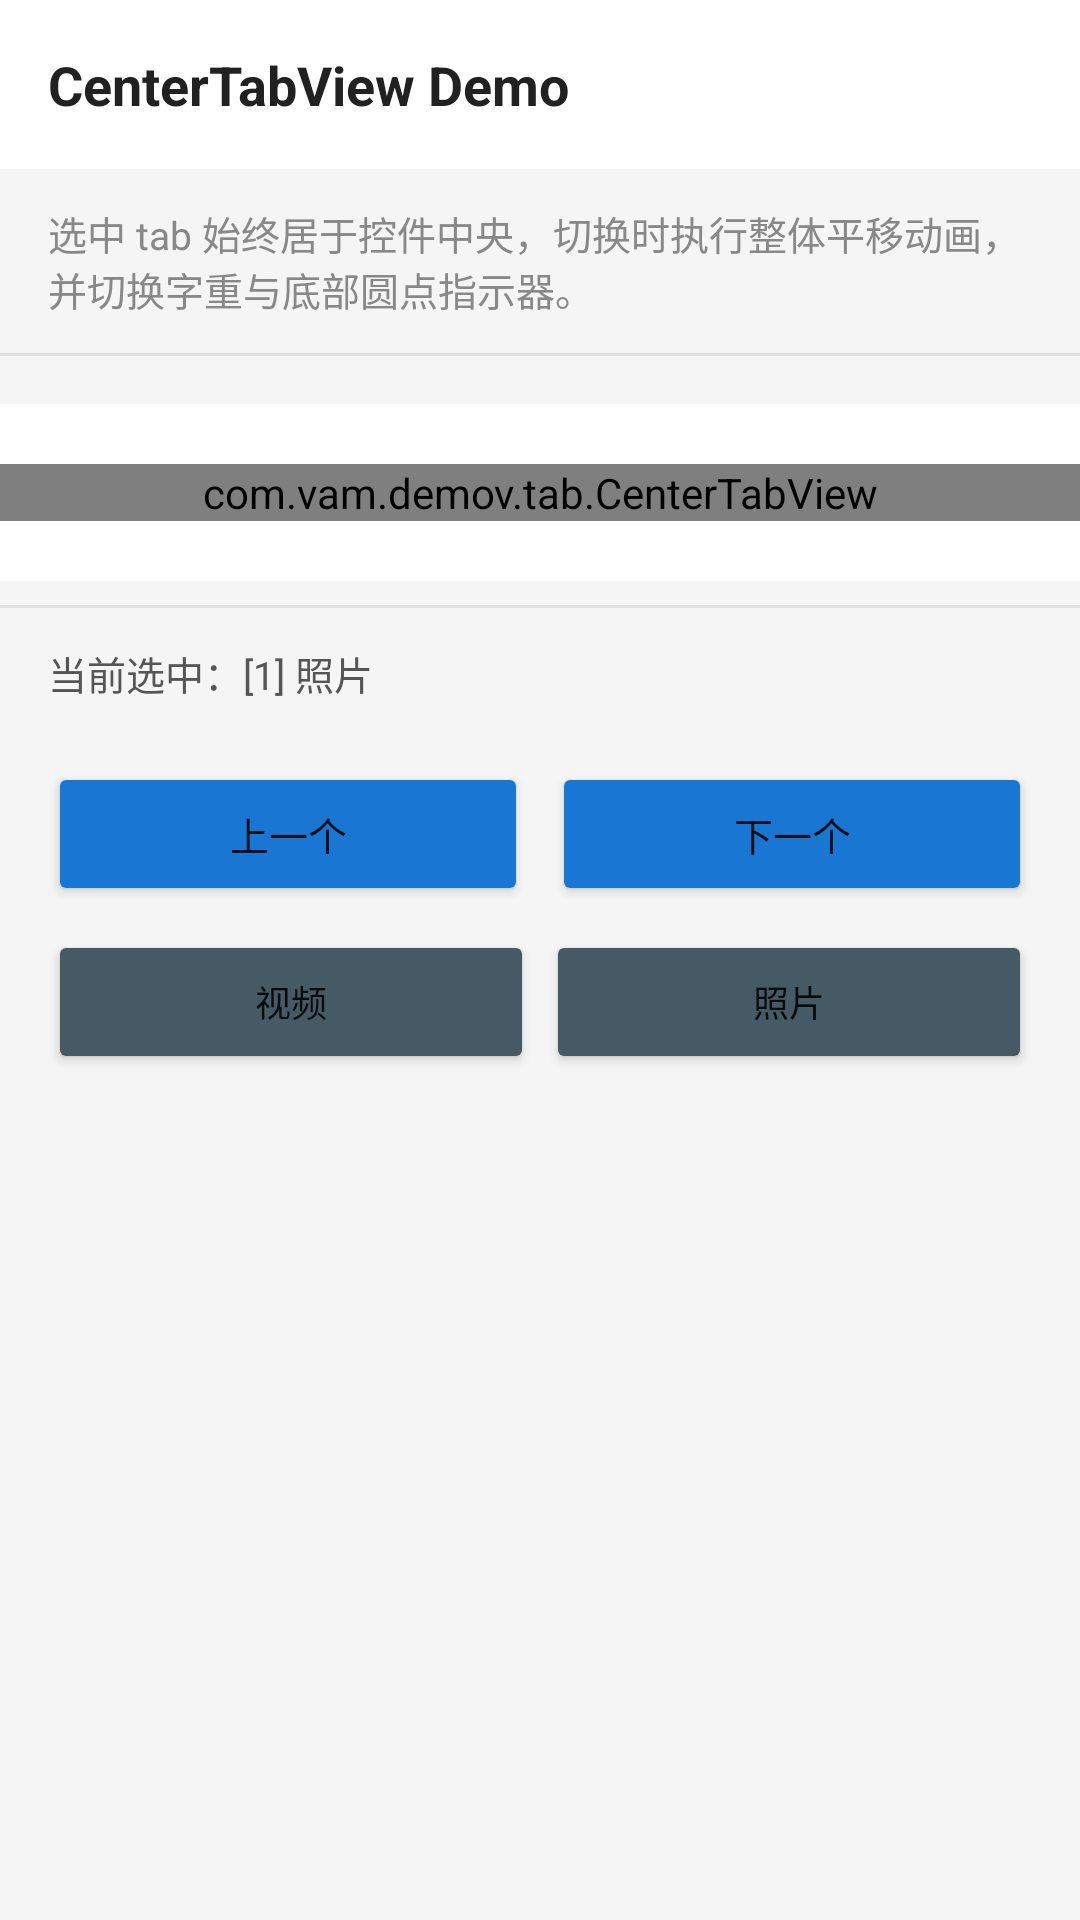

This screen was rendered from an Android layout file. Write that file and the resources it references.
<!-- AndroidManifest.xml: activity theme Theme.DemoV -->
<!-- res/layout/activity_center_tab_demo.xml -->
<?xml version="1.0" encoding="utf-8"?>
<LinearLayout
    xmlns:android="http://schemas.android.com/apk/res/android"
    android:layout_width="match_parent"
    android:layout_height="match_parent"
    android:orientation="vertical"
    android:background="#F5F5F5">

    
    <TextView
        android:layout_width="match_parent"
        android:layout_height="wrap_content"
        android:text="@string/center_tab_demo_title"
        android:textSize="18sp"
        android:textStyle="bold"
        android:textColor="#212121"
        android:paddingHorizontal="16dp"
        android:paddingVertical="16dp"
        android:background="#FFFFFF" />

    
    <TextView
        android:layout_width="match_parent"
        android:layout_height="wrap_content"
        android:text="@string/center_tab_demo_desc"
        android:textSize="13sp"
        android:textColor="#888888"
        android:paddingHorizontal="16dp"
        android:paddingTop="12dp"
        android:paddingBottom="12dp" />

    
    <View
        android:layout_width="match_parent"
        android:layout_height="1dp"
        android:background="#E0E0E0" />

    
    <LinearLayout
        android:layout_width="match_parent"
        android:layout_height="wrap_content"
        android:orientation="vertical"
        android:background="#FFFFFF"
        android:layout_marginTop="16dp"
        android:paddingVertical="20dp">

        
        <com.vam.demov.tab.CenterTabView
            android:id="@+id/centerTabView"
            android:layout_width="match_parent"
            android:layout_height="wrap_content"
            android:clipChildren="false"
            android:clipToPadding="false" />

    </LinearLayout>

    
    <View
        android:layout_width="match_parent"
        android:layout_height="1dp"
        android:background="#E0E0E0"
        android:layout_marginTop="8dp" />

    
    <TextView
        android:id="@+id/tvStatus"
        android:layout_width="match_parent"
        android:layout_height="wrap_content"
        android:text="@string/center_tab_demo_status_init"
        android:textSize="13sp"
        android:textColor="#555555"
        android:paddingHorizontal="16dp"
        android:paddingVertical="12dp" />

    
    <LinearLayout
        android:layout_width="match_parent"
        android:layout_height="wrap_content"
        android:orientation="horizontal"
        android:paddingHorizontal="16dp"
        android:paddingTop="8dp">

        
        <Button
            android:id="@+id/btnPrev"
            android:layout_width="0dp"
            android:layout_height="wrap_content"
            android:layout_weight="1"
            android:text="@string/center_tab_demo_prev"
            android:textSize="13sp"
            android:backgroundTint="#1976D2"
            android:layout_marginEnd="8dp" />

        
        <Button
            android:id="@+id/btnNext"
            android:layout_width="0dp"
            android:layout_height="wrap_content"
            android:layout_weight="1"
            android:text="@string/center_tab_demo_next"
            android:textSize="13sp"
            android:backgroundTint="#1976D2" />

    </LinearLayout>

    
    <LinearLayout
        android:layout_width="match_parent"
        android:layout_height="wrap_content"
        android:orientation="horizontal"
        android:paddingHorizontal="16dp"
        android:paddingTop="8dp">

        <Button
            android:id="@+id/btnSelect0"
            android:layout_width="0dp"
            android:layout_height="wrap_content"
            android:layout_weight="1"
            android:text="视频"
            android:textSize="12sp"
            android:backgroundTint="#455A64"
            android:layout_marginEnd="4dp" />

        <Button
            android:id="@+id/btnSelect1"
            android:layout_width="0dp"
            android:layout_height="wrap_content"
            android:layout_weight="1"
            android:text="照片"
            android:textSize="12sp"
            android:backgroundTint="#455A64" />

    </LinearLayout>

</LinearLayout>
<!-- resources referenced by this layout -->
<resources>
  <string name="center_tab_demo_desc">选中 tab 始终居于控件中央，切换时执行整体平移动画，并切换字重与底部圆点指示器。</string>
  <string name="center_tab_demo_next">下一个</string>
  <string name="center_tab_demo_prev">上一个</string>
  <string name="center_tab_demo_status_init">当前选中：[1] 照片</string>
  <string name="center_tab_demo_title">CenterTabView Demo</string>
  <style name="Theme.DemoV" parent="Theme.AppCompat.Light.DarkActionBar">
          <item name="colorPrimary">@color/colorPrimary</item>
          <item name="colorPrimaryDark">@color/colorPrimaryDark</item>
          <item name="colorAccent">@color/colorAccent</item>
      </style>
  <!-- not gathered from this repository: default colours our renderer supplied (Android Studio template values) -->
  <color name="colorPrimary">#FF6200EE</color>
  <color name="colorPrimaryDark">#FF3700B3</color>
  <color name="colorAccent">#FF03DAC5</color>
</resources>
